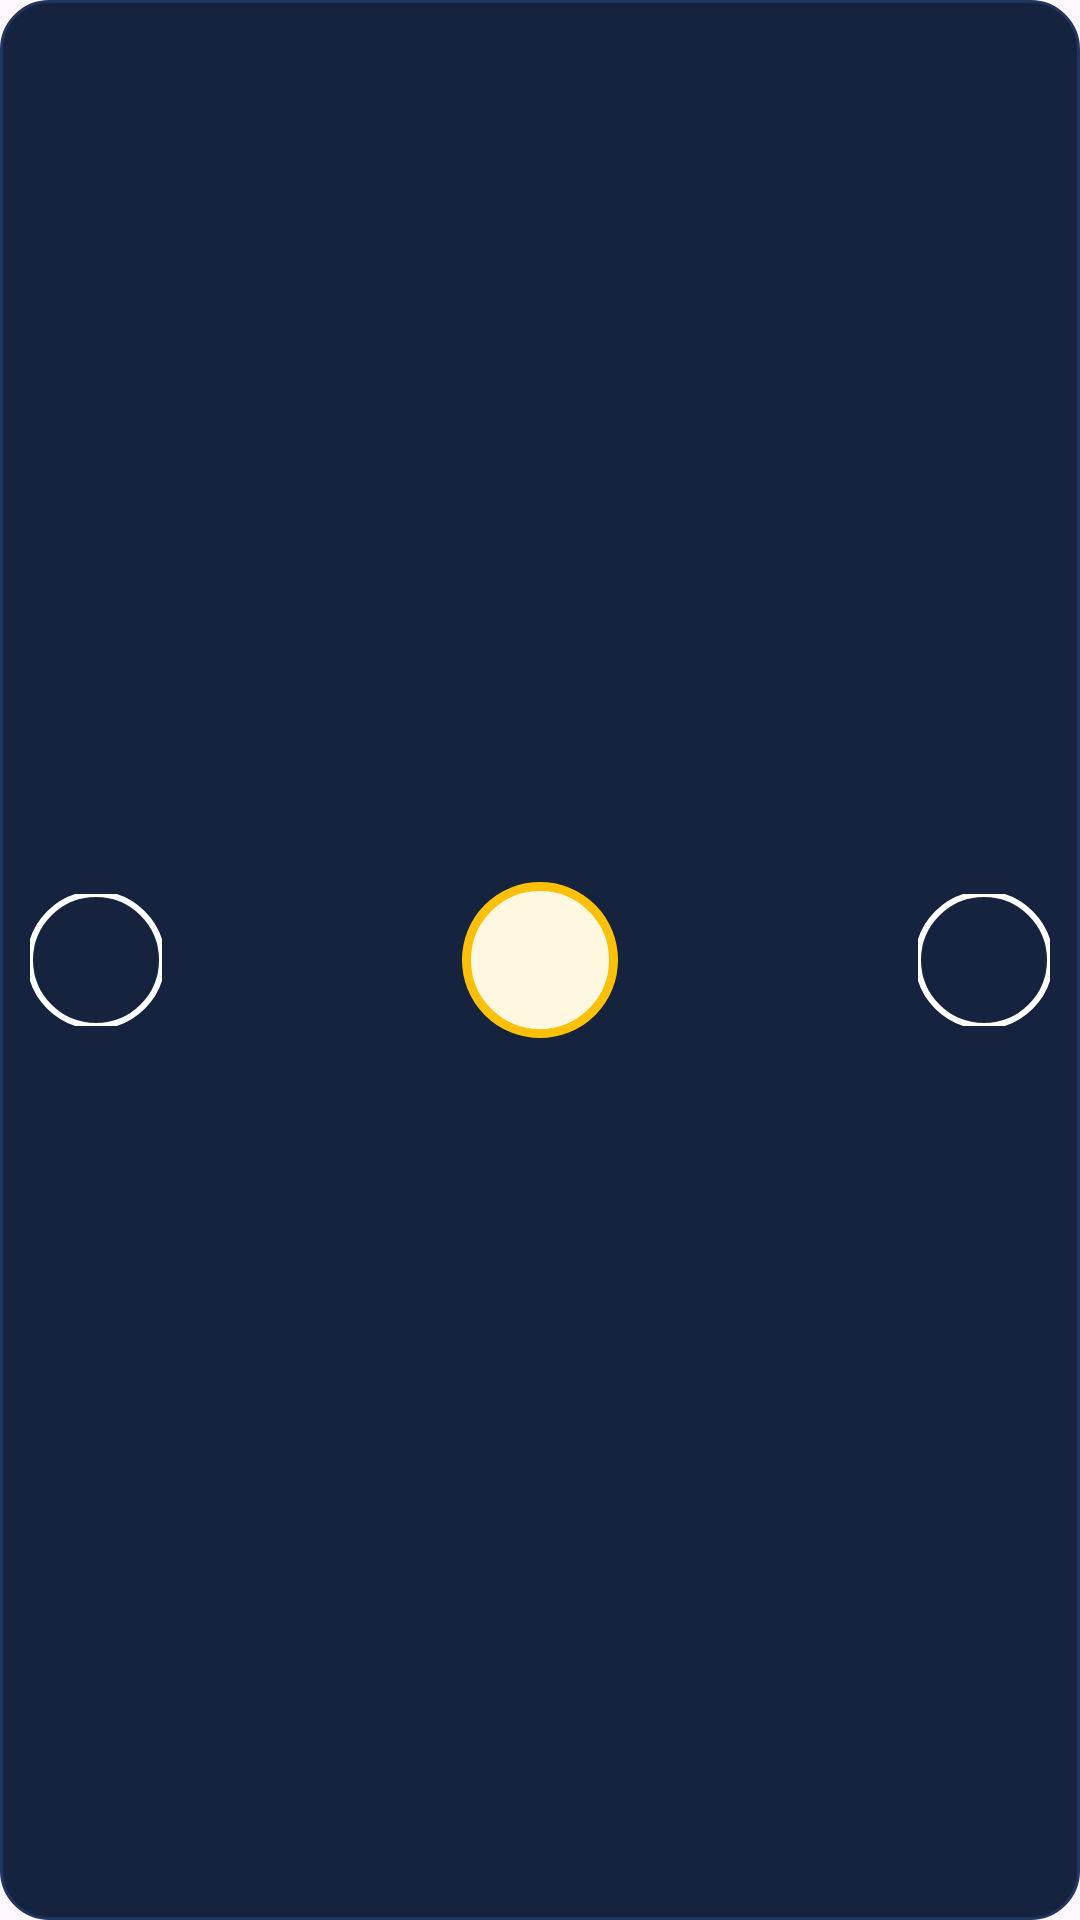

This screen was rendered from an Android layout file. Write that file and the resources it references.
<!-- AndroidManifest.xml: application theme Theme.Slagalica -->
<!-- res/layout/view_score_bar.xml -->
<?xml version="1.0" encoding="utf-8"?>
<LinearLayout xmlns:android="http://schemas.android.com/apk/res/android"
    xmlns:app="http://schemas.android.com/apk/res-auto"
    xmlns:tools="http://schemas.android.com/tools"
    android:layout_width="match_parent"
    android:layout_height="wrap_content"
    android:background="@drawable/bg_score_bar"
    android:gravity="center_vertical"
    android:orientation="horizontal"
    android:paddingStart="10dp"
    android:paddingTop="8dp"
    android:paddingEnd="10dp"
    android:paddingBottom="8dp">

    
    <LinearLayout
        android:layout_width="0dp"
        android:layout_height="wrap_content"
        android:layout_weight="1"
        android:gravity="center_vertical|start"
        android:orientation="horizontal">

        <com.google.android.material.imageview.ShapeableImageView
            android:id="@+id/barMyAvatar"
            android:layout_width="44dp"
            android:layout_height="44dp"
            android:scaleType="centerCrop"
            app:shapeAppearance="@style/ShapeAppearance.Avatar.Circle"
            app:strokeColor="@color/white"
            app:strokeWidth="2dp"
            tools:src="@drawable/avatar_dinosaur" />

        <LinearLayout
            android:layout_width="wrap_content"
            android:layout_height="wrap_content"
            android:layout_marginStart="8dp"
            android:gravity="start"
            android:orientation="vertical">

            <TextView
                android:id="@+id/barMyScore"
                android:layout_width="wrap_content"
                android:layout_height="wrap_content"
                android:textColor="@color/white"
                android:textSize="24sp"
                android:textStyle="bold"
                tools:text="0" />

            <TextView
                android:id="@+id/barMyName"
                android:layout_width="wrap_content"
                android:layout_height="wrap_content"
                android:layout_marginTop="2dp"
                android:maxWidth="90dp"
                android:maxLines="1"
                android:ellipsize="end"
                android:textColor="@color/score_bar_accent_me"
                android:textSize="13sp"
                android:textStyle="bold"
                tools:text="Lazar" />

        </LinearLayout>
    </LinearLayout>

    
    <FrameLayout
        android:layout_width="52dp"
        android:layout_height="52dp"
        android:layout_marginStart="4dp"
        android:layout_marginEnd="4dp"
        android:background="@drawable/bg_score_bar_timer">

        <TextView
            android:id="@+id/barTimer"
            android:layout_width="wrap_content"
            android:layout_height="wrap_content"
            android:layout_gravity="center"
            android:textColor="@color/score_bar_bg"
            android:textSize="18sp"
            android:textStyle="bold"
            tools:text="45" />
    </FrameLayout>

    
    <LinearLayout
        android:layout_width="0dp"
        android:layout_height="wrap_content"
        android:layout_weight="1"
        android:gravity="center_vertical|end"
        android:orientation="horizontal">

        <LinearLayout
            android:layout_width="wrap_content"
            android:layout_height="wrap_content"
            android:layout_marginEnd="8dp"
            android:gravity="end"
            android:orientation="vertical">

            <TextView
                android:id="@+id/barOpponentScore"
                android:layout_width="wrap_content"
                android:layout_height="wrap_content"
                android:textColor="@color/white"
                android:textSize="24sp"
                android:textStyle="bold"
                tools:text="0" />

            <TextView
                android:id="@+id/barOpponentName"
                android:layout_width="wrap_content"
                android:layout_height="wrap_content"
                android:layout_marginTop="2dp"
                android:maxWidth="90dp"
                android:maxLines="1"
                android:ellipsize="end"
                android:textColor="@color/score_bar_accent_opponent"
                android:textSize="13sp"
                android:textStyle="bold"
                tools:text="Milica" />

        </LinearLayout>

        <com.google.android.material.imageview.ShapeableImageView
            android:id="@+id/barOpponentAvatar"
            android:layout_width="44dp"
            android:layout_height="44dp"
            android:scaleType="centerCrop"
            app:shapeAppearance="@style/ShapeAppearance.Avatar.Circle"
            app:strokeColor="@color/white"
            app:strokeWidth="2dp"
            tools:src="@drawable/avatar_fox" />
    </LinearLayout>

</LinearLayout>
<!-- resources referenced by this layout -->
<resources>
  <color name="score_bar_accent_me">#FF29ABE2</color>
  <color name="score_bar_accent_opponent">#FFE6533C</color>
  <color name="score_bar_bg">#FF16233F</color>
  <color name="white">#FFFFFFFF</color>
  <!-- drawable bg_score_bar (drawable) -->
  <?xml version="1.0" encoding="utf-8"?>
  <shape xmlns:android="http://schemas.android.com/apk/res/android"
      android:shape="rectangle">
      <solid android:color="@color/score_bar_bg" />
      <stroke
          android:width="1dp"
          android:color="@color/score_bar_bg_edge" />
      <corners android:radius="16dp" />
  </shape>
  <!-- drawable bg_score_bar_timer (drawable) -->
  <?xml version="1.0" encoding="utf-8"?>
  <shape xmlns:android="http://schemas.android.com/apk/res/android"
      android:shape="oval">
      <solid android:color="@color/score_bar_timer_bg" />
      <stroke
          android:width="3dp"
          android:color="@color/score_bar_timer_stroke" />
  </shape>
  <style name="ShapeAppearance.Avatar.Circle" parent="">
          <item name="cornerFamily">rounded</item>
          <item name="cornerSize">50%</item>
      </style>
  <style name="Theme.Slagalica" parent="Base.Theme.Slagalica" />
  <color name="score_bar_bg_edge">#FF223460</color>
  <color name="score_bar_timer_bg">#FFFFF8E1</color>
  <color name="score_bar_timer_stroke">#FFFFC107</color>
  <style name="Base.Theme.Slagalica" parent="Theme.Material3.DayNight.NoActionBar">
          
          
      </style>
</resources>
